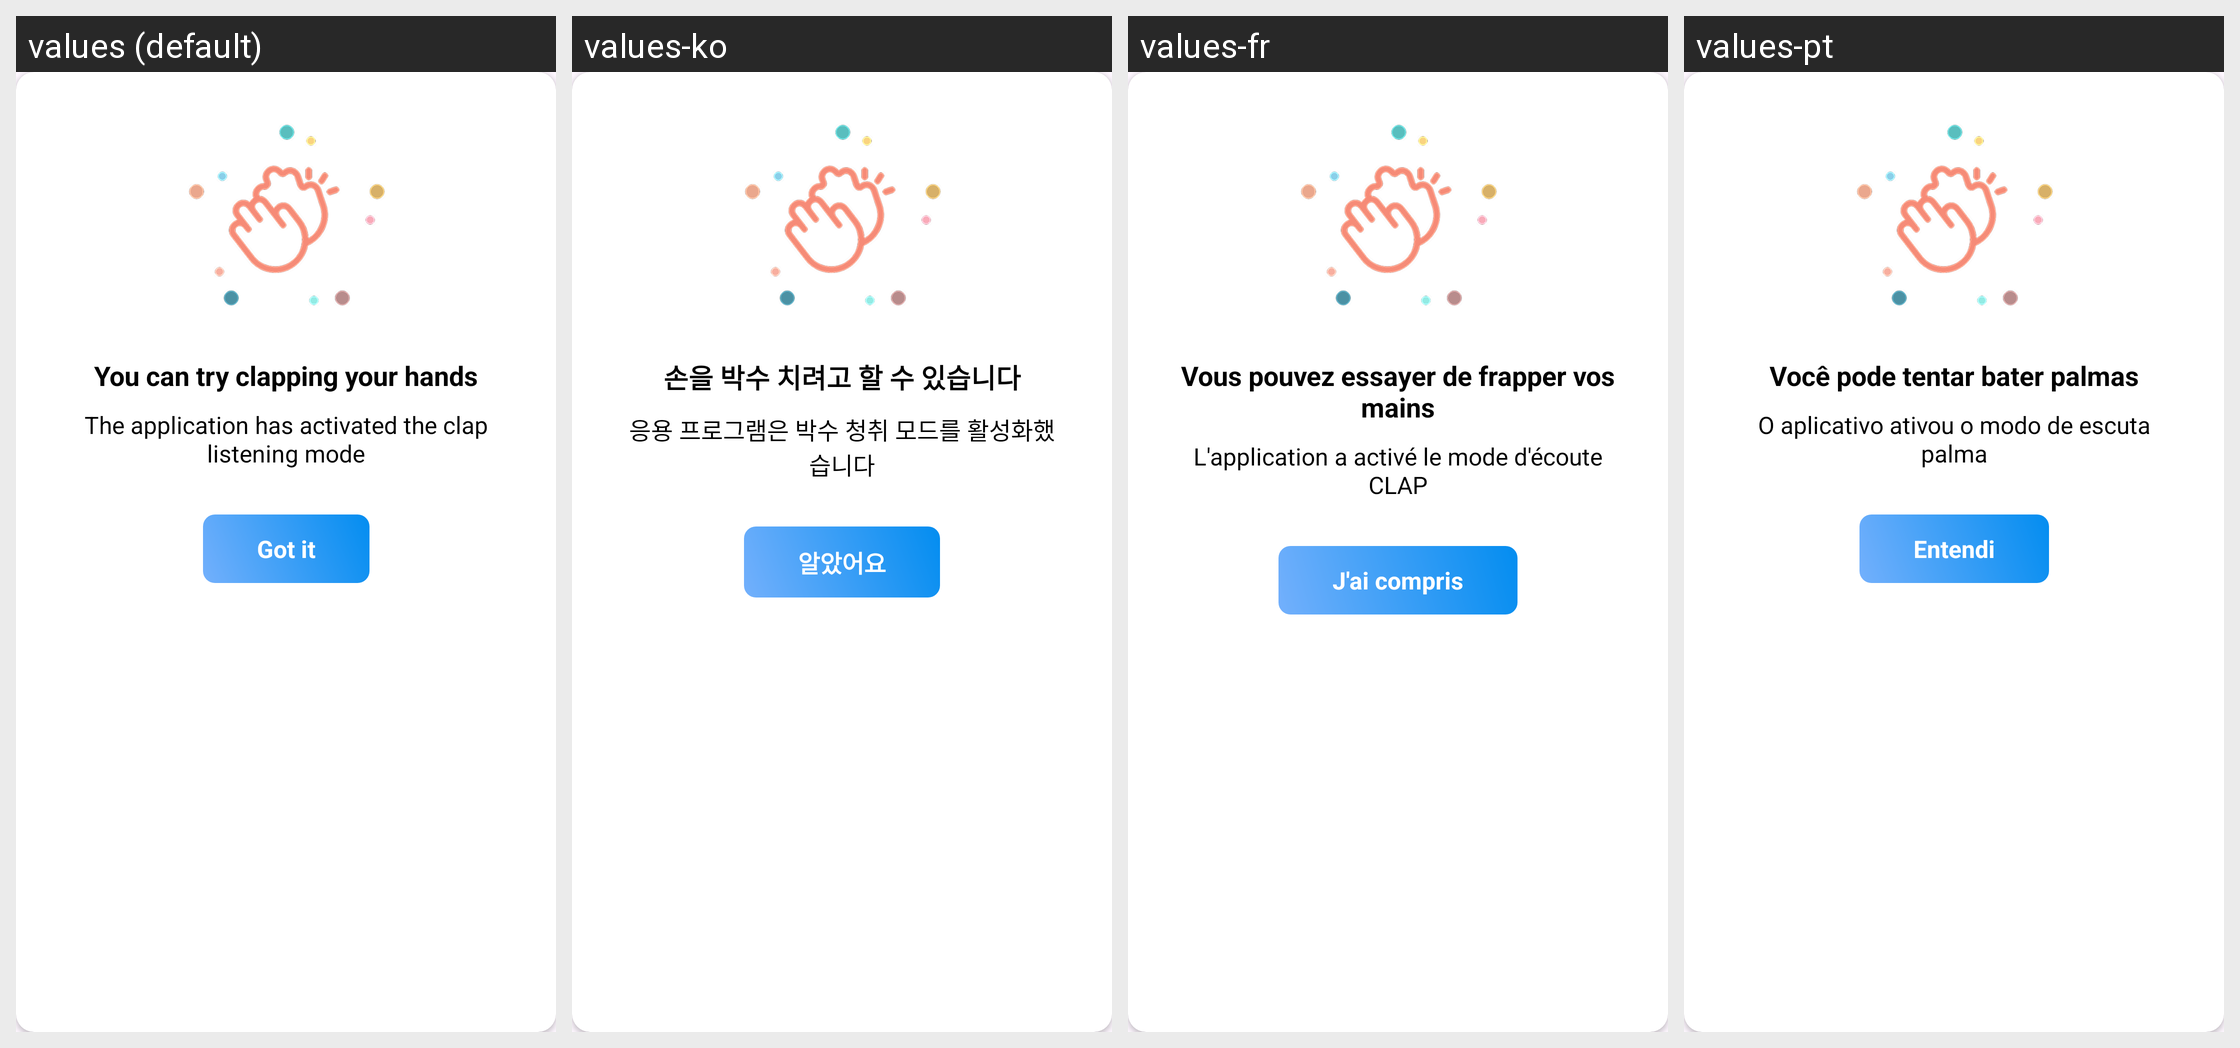

The Android screen above is rendered under several locales of the same app. Produce the string resources it draws, with the default and per-locale values.
Android screen res/layout/dialog_clap_and_whistle.xml rendered under 4 locales, left to right: values (default), values-ko, values-fr, values-pt. Device: Nexus 5 (rendered at 1080×1920; each locale shown at half size, 540×960, under a caption strip naming it); theme Theme.ClapToFindPhone.
Other locales in the repository, not shown: values-en, values-hi, values-id, values-in, values-ja, values-su, values-tr, values-tr-rTR, values-vi.
Strings drawn on this screen, with the default value and each locale's value (text and hints the layout hard-codes, and strings that could not be matched under every locale, appear in the picture but are not listed):

dialog_clap_title
  values: You can try clapping your hands
  values-ko: 손을 박수 치려고 할 수 있습니다
  values-fr: Vous pouvez essayer de frapper vos mains
  values-pt: Você pode tentar bater palmas

dialog_clap_content
  values: The application has activated the clap listening mode
  values-ko: 응용 프로그램은 박수 청취 모드를 활성화했습니다
  values-fr: L'application a activé le mode d'écoute CLAP
  values-pt: O aplicativo ativou o modo de escuta palma

got_it
  values: Got it
  values-ko: 알았어요
  values-fr: J'ai compris
  values-pt: Entendi
